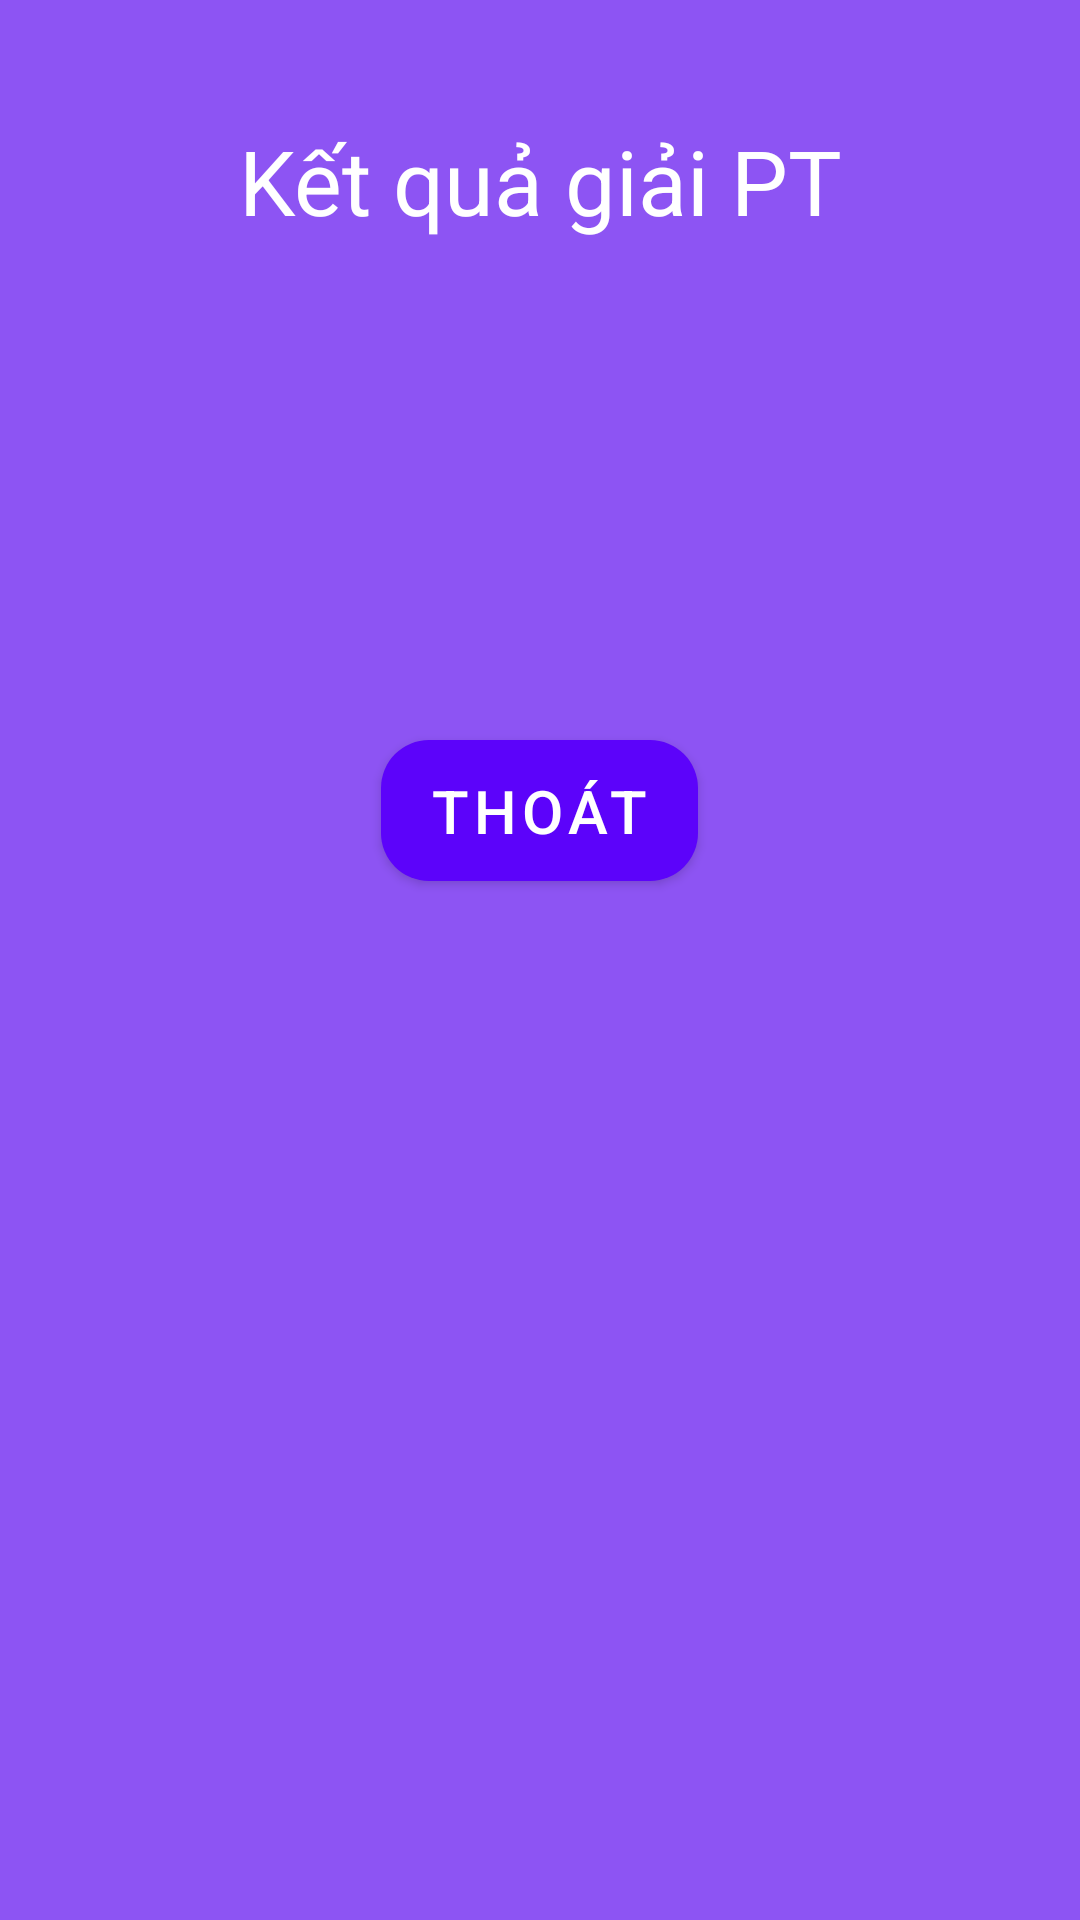

The Android layout XML behind this screen, and the referenced resources:
<!-- AndroidManifest.xml: application theme Theme.GiaiPhuongTrinhBac2 -->
<!-- res/layout/activity_main2.xml -->
<?xml version="1.0" encoding="utf-8"?>
<LinearLayout xmlns:android="http://schemas.android.com/apk/res/android"
    xmlns:app="http://schemas.android.com/apk/res-auto"
    xmlns:tools="http://schemas.android.com/tools"
    android:layout_width="match_parent"
    android:layout_height="match_parent"
    tools:context=".MainActivity2"
    android:orientation="vertical"
    android:paddingHorizontal="30dp"
    android:background="#8D54F3"
    >

    <RelativeLayout
        android:layout_width="match_parent"
        android:layout_height="match_parent" >

        <TextView
            android:layout_width="match_parent"
            android:layout_height="wrap_content"
            android:gravity="center"
            android:layout_marginTop="40sp"
            android:text="Kết quả giải PT"
            android:textSize="30sp"
            android:textColor="@color/white"
            android:id="@+id/text1"/>

        <TextView
            android:id="@+id/ketQua"
            android:layout_width="match_parent"
            android:layout_height="wrap_content"
            android:layout_below="@+id/text1"
            android:layout_marginTop="60sp"
            android:gravity="center"
            android:textSize="30sp"
            android:textColor="@color/white"/>
        <com.google.android.material.button.MaterialButton
            android:layout_width="wrap_content"
            android:layout_height="wrap_content"
            android:layout_below="@+id/ketQua"
            android:id="@+id/exitTwo"
            android:text="Thoát"
            android:layout_marginTop="60dp"
            app:backgroundTint="#5C03FA"
            app:cornerRadius="16dp"
            android:paddingVertical="10dp"
            android:layout_centerInParent="true"
            android:textSize="20sp"
            android:textColor="@color/white"
            />
    </RelativeLayout>
</LinearLayout>
<!-- resources referenced by this layout -->
<resources>
  <style name="Theme.GiaiPhuongTrinhBac2" parent="Theme.MaterialComponents.DayNight.DarkActionBar">
          
          <item name="colorPrimary">@color/purple_500</item>
          <item name="colorPrimaryVariant">@color/purple_700</item>
          <item name="colorOnPrimary">@color/white</item>
          
          <item name="colorSecondary">@color/teal_200</item>
          <item name="colorSecondaryVariant">@color/teal_700</item>
          <item name="colorOnSecondary">@color/black</item>
          
          <item name="android:statusBarColor" tools:targetApi="l">?attr/colorPrimaryVariant</item>
          
      </style>
  <!-- not gathered from this repository: default colours our renderer supplied (Android Studio template values) -->
  <color name="purple_500">#FF6200EE</color>
  <color name="purple_700">#FF3700B3</color>
  <color name="teal_200">#FF03DAC5</color>
  <color name="teal_700">#FF018786</color>
  <color name="black">#FF000000</color>
  <color name="white">#FFFFFFFF</color>
</resources>
